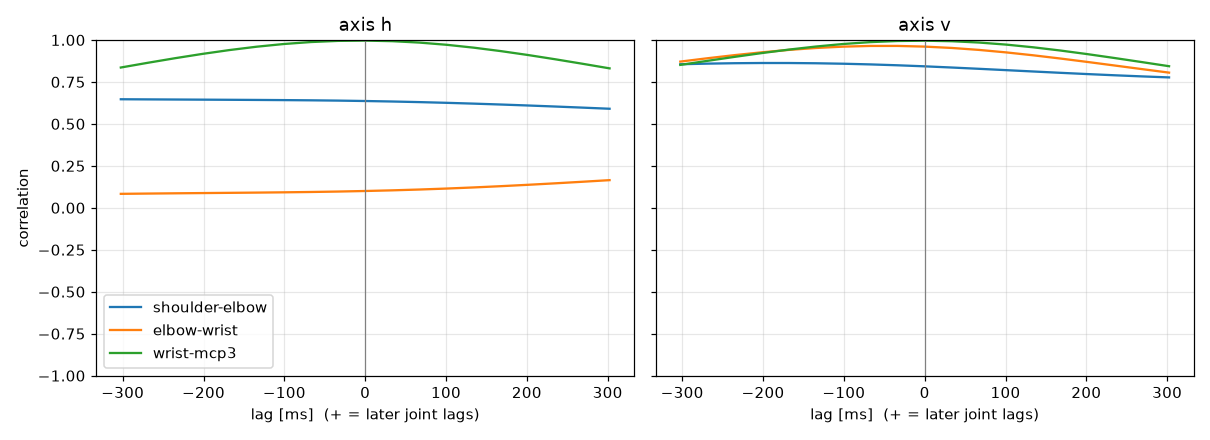

The data file committed next to this chart (first rows):
label, person, group, dpi, trial, band, seed, attempt, axis, pair, lag_ms, peak_r
Suzuka400, Suzuka, nonFPS, 400, trial_04_fast_s1, fast, 1, 1, h, shoulder-elbow, -302.3, 0.6468
Suzuka400, Suzuka, nonFPS, 400, trial_04_fast_s1, fast, 1, 1, h, elbow-wrist, 302.3, 0.1648
Suzuka400, Suzuka, nonFPS, 400, trial_04_fast_s1, fast, 1, 1, h, wrist-mcp3, -5.552, 0.9963
Suzuka400, Suzuka, nonFPS, 400, trial_04_fast_s1, fast, 1, 1, v, shoulder-elbow, -187.1, 0.8627
Suzuka400, Suzuka, nonFPS, 400, trial_04_fast_s1, fast, 1, 1, v, elbow-wrist, -49.78, 0.9645
Suzuka400, Suzuka, nonFPS, 400, trial_04_fast_s1, fast, 1, 1, v, wrist-mcp3, -4.303, 0.9957
